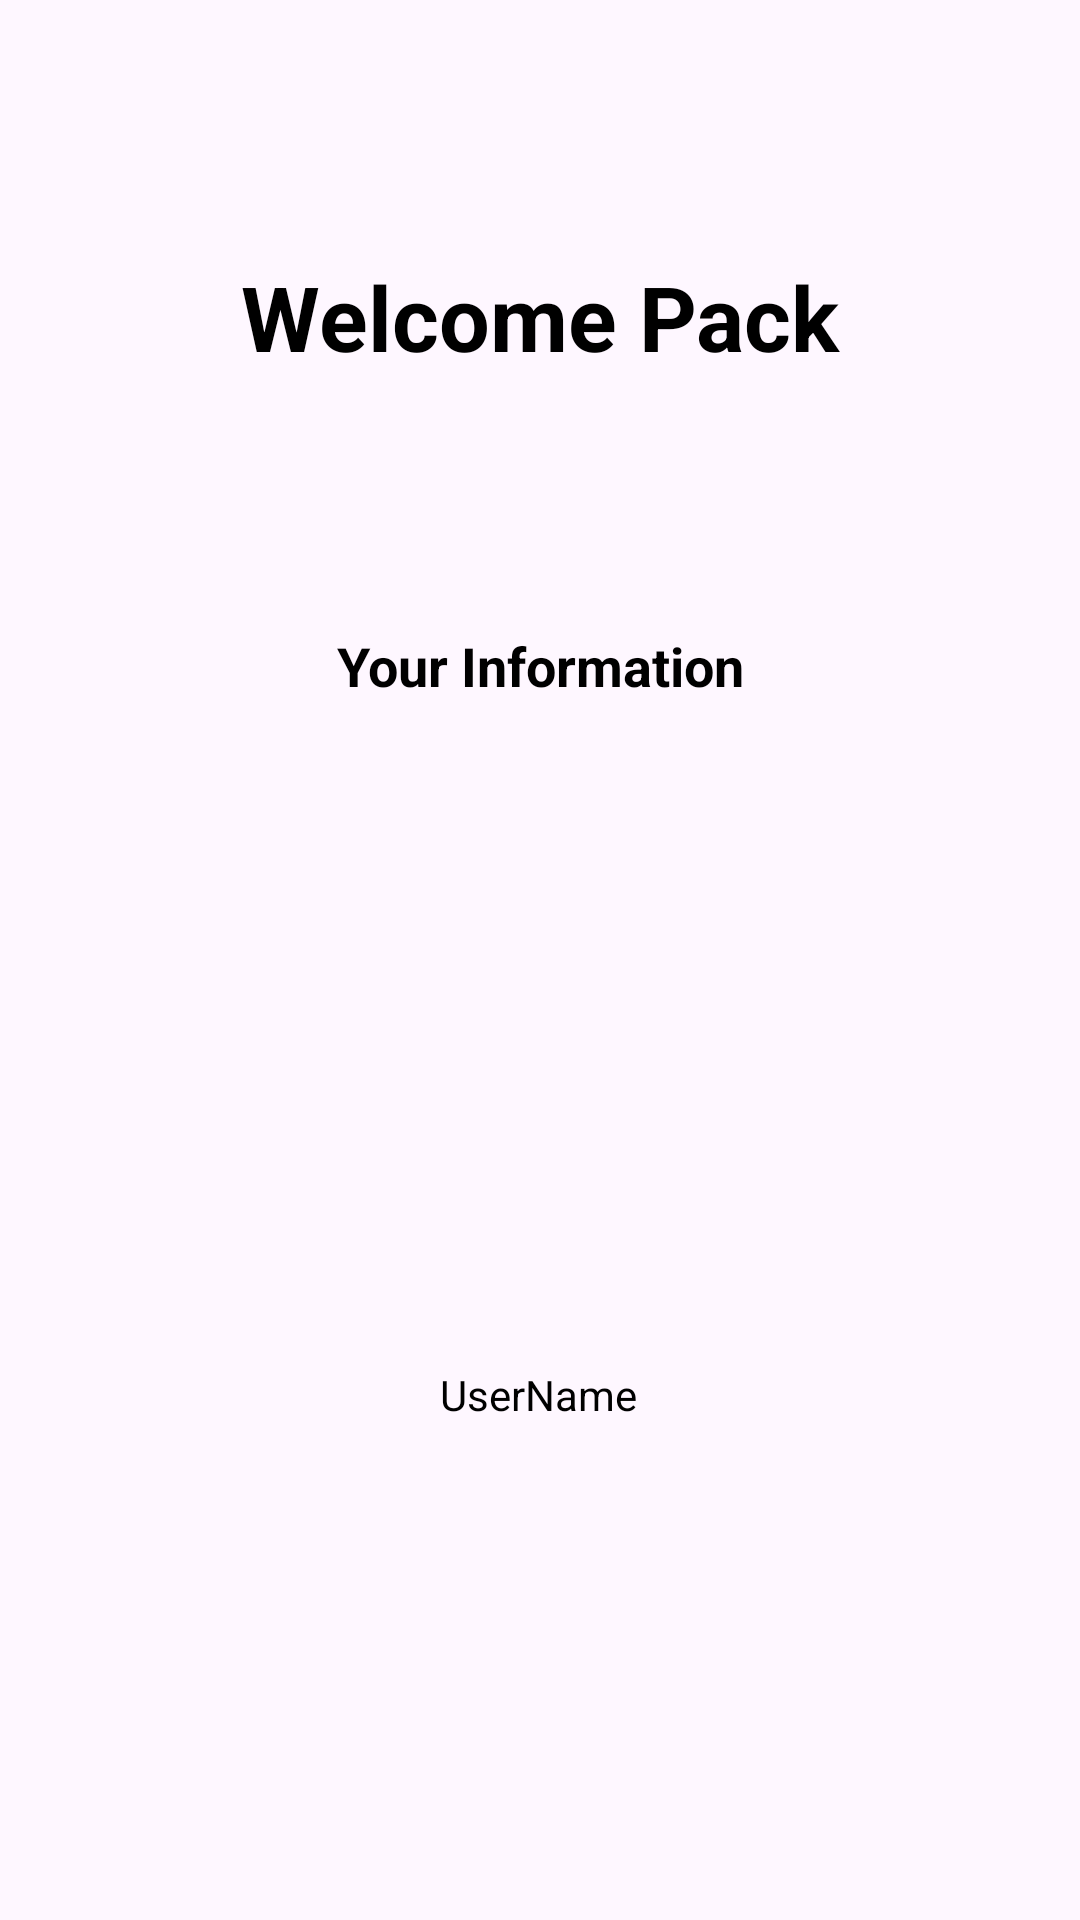

Layout XML and referenced resources for this Android screen:
<!-- AndroidManifest.xml: application theme Theme.TestNavigetor -->
<!-- res/layout/activity_main2.xml -->
<?xml version="1.0" encoding="utf-8"?>
<androidx.constraintlayout.widget.ConstraintLayout xmlns:android="http://schemas.android.com/apk/res/android"
    xmlns:app="http://schemas.android.com/apk/res-auto"
    xmlns:tools="http://schemas.android.com/tools"
    android:layout_width="match_parent"
    android:layout_height="match_parent"
    android:background="@color/background"
    tools:context=".MainActivity2">
    <TextView
        android:id="@+id/textView4"
        android:layout_width="223dp"
        android:layout_height="83dp"
        android:layout_marginTop="64dp"
        android:gravity="center"
        android:text="Welcome Pack"
        android:textSize="30dp"
        android:textStyle="bold"
        android:textColor="@color/black"
        app:layout_constraintEnd_toEndOf="parent"
        app:layout_constraintStart_toStartOf="parent"
        app:layout_constraintTop_toTopOf="parent"
        tools:ignore="HardcodedText,SpUsage" />

    <TextView
        android:id="@+id/textView2"
        android:layout_width="169dp"
        android:layout_height="38dp"
        android:layout_marginTop="56dp"
        android:gravity="center"
        android:text="Your Information"
        android:textColor="@color/black"
        android:textSize="18dp"
        android:textStyle="bold"
        app:layout_constraintEnd_toEndOf="parent"
        app:layout_constraintStart_toStartOf="parent"
        app:layout_constraintTop_toBottomOf="@+id/textView4"
        tools:ignore="HardcodedText,SpUsage" />

    <TextView
        android:id="@+id/textView3"
        android:layout_width="190dp"
        android:layout_height="26dp"
        android:layout_marginTop="48dp"
        android:gravity="center"
        android:text="UserName"
        android:textColor="@color/black"
        android:textSize="14dp"
        app:layout_constraintEnd_toEndOf="parent"
        app:layout_constraintHorizontal_bias="0.497"
        app:layout_constraintStart_toStartOf="parent"
        app:layout_constraintTop_toBottomOf="@+id/imageView4"
        tools:ignore="HardcodedText,SpUsage" />

    <ImageView
        android:id="@+id/imageView4"
        android:layout_width="108dp"
        android:layout_height="99dp"
        android:layout_marginTop="64dp"
        app:layout_constraintEnd_toEndOf="parent"
        app:layout_constraintHorizontal_bias="0.498"
        app:layout_constraintStart_toStartOf="parent"
        app:layout_constraintTop_toBottomOf="@+id/textView2"
        app:srcCompat="@drawable/baseline_account_box" />

</androidx.constraintlayout.widget.ConstraintLayout>
<!-- resources referenced by this layout -->
<resources>
  <style name="Theme.TestNavigetor" parent="Base.Theme.TestNavigetor" />
  <style name="Base.Theme.TestNavigetor" parent="Theme.Material3.DayNight.NoActionBar">
          <item name="android:statusBarColor" tools:targetApi="1">@color/white</item>
  
          
          
      </style>
  <!-- not gathered from this repository: default colours our renderer supplied (Android Studio template values) -->
  <color name="black">#FF000000</color>
  <color name="white">#FFFFFFFF</color>
</resources>
